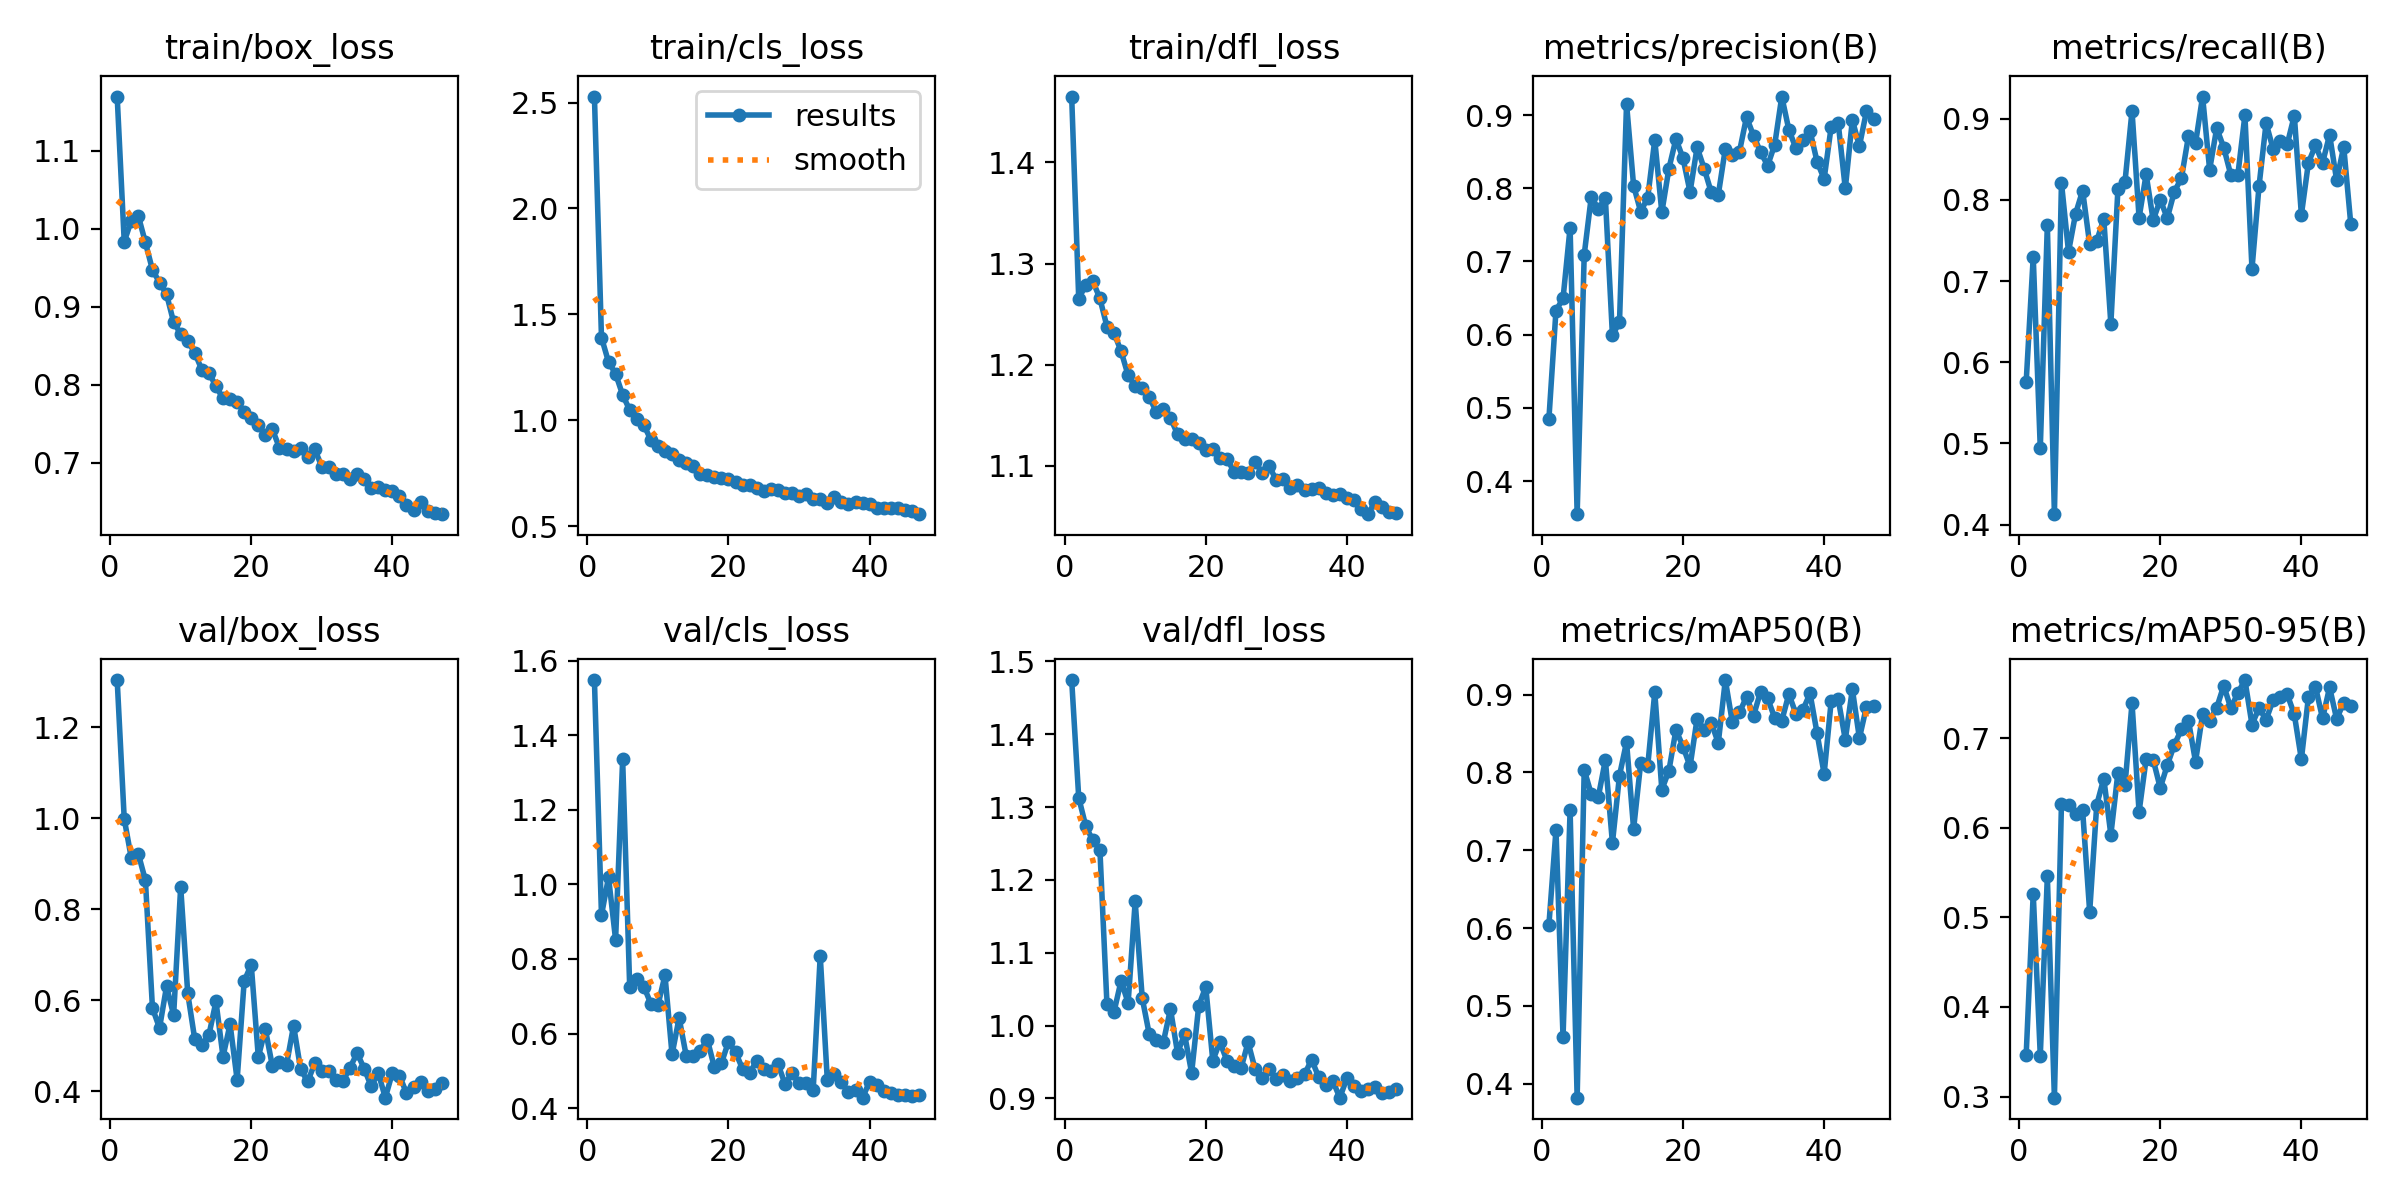

Data behind this chart, as committed beside it:
epoch, time, train/box_loss, train/cls_loss, train/dfl_loss, metrics/precision(B), metrics/recall(B), metrics/mAP50(B), metrics/mAP50-95(B), val/box_loss, val/cls_loss, val/dfl_loss, lr/pg0, lr/pg1, lr/pg2
1, 565.7, 1.17, 2.529, 1.465, 0.4855, 0.5754, 0.6044, 0.3463, 1.304, 1.548, 1.474, 0.003315, 0.003315, 0.07017
2, 1098, 0.9837, 1.39, 1.265, 0.633, 0.7299, 0.7262, 0.5266, 0.9988, 0.9174, 1.313, 0.006582, 0.006582, 0.0401
3, 1611, 1.01, 1.275, 1.279, 0.6495, 0.4938, 0.4598, 0.3457, 0.9126, 1.019, 1.274, 0.009784, 0.009784, 0.009968
4, 2185, 1.016, 1.219, 1.283, 0.7461, 0.7691, 0.7515, 0.5458, 0.9217, 0.8518, 1.254, 0.009703, 0.009703, 0.009703
5, 2748, 0.9825, 1.119, 1.265, 0.3549, 0.4128, 0.3822, 0.2988, 0.8638, 1.335, 1.241, 0.009604, 0.009604, 0.009604
6, 3306, 0.9474, 1.048, 1.238, 0.7091, 0.821, 0.8033, 0.6266, 0.5828, 0.7239, 1.029, 0.009505, 0.009505, 0.009505
7, 3876, 0.9311, 1.003, 1.231, 0.7882, 0.736, 0.7721, 0.6253, 0.5388, 0.7474, 1.019, 0.009406, 0.009406, 0.009406
8, 4417, 0.9161, 0.9772, 1.213, 0.7718, 0.7827, 0.7685, 0.6159, 0.6307, 0.726, 1.061, 0.009307, 0.009307, 0.009307
9, 4959, 0.8802, 0.9069, 1.189, 0.7864, 0.8113, 0.816, 0.6195, 0.5671, 0.6798, 1.031, 0.009208, 0.009208, 0.009208
10, 5474, 0.8653, 0.88, 1.179, 0.5991, 0.7453, 0.7093, 0.5061, 0.8494, 0.6757, 1.17, 0.009109, 0.009109, 0.009109
11, 5989, 0.8565, 0.8559, 1.177, 0.6172, 0.7496, 0.796, 0.6257, 0.615, 0.7563, 1.038, 0.00901, 0.00901, 0.00901
12, 6507, 0.841, 0.8418, 1.168, 0.9153, 0.7764, 0.839, 0.655, 0.5136, 0.544, 0.9877, 0.008911, 0.008911, 0.008911
13, 7020, 0.8192, 0.8135, 1.153, 0.8035, 0.6473, 0.7274, 0.5922, 0.5014, 0.6419, 0.9795, 0.008812, 0.008812, 0.008812
14, 7534, 0.8155, 0.7985, 1.156, 0.7681, 0.813, 0.8117, 0.6613, 0.5232, 0.5411, 0.9776, 0.008713, 0.008713, 0.008713
15, 8050, 0.7981, 0.7816, 1.147, 0.787, 0.8219, 0.8082, 0.6473, 0.5972, 0.5402, 1.023, 0.008614, 0.008614, 0.008614
16, 8562, 0.7825, 0.7463, 1.131, 0.866, 0.9095, 0.9028, 0.7391, 0.476, 0.5533, 0.9625, 0.008515, 0.008515, 0.008515
17, 9076, 0.782, 0.742, 1.127, 0.7671, 0.7779, 0.7778, 0.6178, 0.5474, 0.5841, 0.9879, 0.008416, 0.008416, 0.008416
18, 9588, 0.7782, 0.7328, 1.126, 0.8267, 0.8314, 0.8021, 0.6768, 0.4249, 0.5091, 0.9349, 0.008317, 0.008317, 0.008317
19, 10101, 0.7654, 0.728, 1.123, 0.8673, 0.7749, 0.8546, 0.676, 0.6422, 0.5208, 1.027, 0.008218, 0.008218, 0.008218
20, 10616, 0.7572, 0.7243, 1.116, 0.841, 0.8001, 0.8332, 0.6445, 0.6779, 0.5783, 1.053, 0.008119, 0.008119, 0.008119
21, 11129, 0.7488, 0.7072, 1.117, 0.795, 0.7774, 0.8077, 0.67, 0.4752, 0.55, 0.9517, 0.00802, 0.00802, 0.00802
22, 11641, 0.7357, 0.6954, 1.108, 0.8558, 0.8102, 0.869, 0.6928, 0.536, 0.5049, 0.9775, 0.007921, 0.007921, 0.007921
23, 12160, 0.7428, 0.6954, 1.107, 0.8269, 0.8266, 0.8546, 0.7098, 0.4545, 0.4947, 0.9517, 0.007822, 0.007822, 0.007822
24, 12671, 0.7191, 0.6816, 1.094, 0.7946, 0.8784, 0.8641, 0.7196, 0.4631, 0.5269, 0.9443, 0.007723, 0.007723, 0.007723
25, 13185, 0.7171, 0.6632, 1.094, 0.791, 0.8697, 0.8378, 0.6737, 0.4582, 0.5047, 0.9413, 0.007624, 0.007624, 0.007624
26, 13701, 0.7146, 0.6728, 1.093, 0.854, 0.9272, 0.9186, 0.7269, 0.5439, 0.4993, 0.9769, 0.007525, 0.007525, 0.007525
27, 14232, 0.7191, 0.6695, 1.104, 0.8448, 0.837, 0.8641, 0.7197, 0.4481, 0.519, 0.9398, 0.007426, 0.007426, 0.007426
28, 14747, 0.7075, 0.6547, 1.093, 0.8499, 0.8883, 0.877, 0.734, 0.4213, 0.4652, 0.9277, 0.007327, 0.007327, 0.007327
29, 15264, 0.7174, 0.6548, 1.1, 0.8971, 0.8643, 0.8969, 0.7587, 0.4611, 0.4935, 0.9396, 0.007228, 0.007228, 0.007228
30, 15776, 0.6951, 0.6432, 1.086, 0.8717, 0.8306, 0.873, 0.7335, 0.4451, 0.4673, 0.9266, 0.007129, 0.007129, 0.007129
31, 16291, 0.695, 0.6534, 1.087, 0.8491, 0.8308, 0.9037, 0.7506, 0.444, 0.4663, 0.9314, 0.00703, 0.00703, 0.00703
32, 16799, 0.6859, 0.6288, 1.078, 0.8309, 0.9041, 0.8951, 0.765, 0.4236, 0.4483, 0.9243, 0.006931, 0.006931, 0.006931
33, 17315, 0.6858, 0.6261, 1.081, 0.8596, 0.7148, 0.8698, 0.7153, 0.4222, 0.8087, 0.9276, 0.006832, 0.006832, 0.006832
34, 17832, 0.6786, 0.6107, 1.076, 0.9252, 0.817, 0.8664, 0.7338, 0.4516, 0.4764, 0.9329, 0.006733, 0.006733, 0.006733
35, 18345, 0.6857, 0.6375, 1.078, 0.8799, 0.8945, 0.9006, 0.7206, 0.4836, 0.4923, 0.9532, 0.006634, 0.006634, 0.006634
36, 18880, 0.6793, 0.6139, 1.078, 0.8547, 0.8624, 0.8754, 0.7427, 0.4498, 0.4701, 0.9294, 0.006535, 0.006535, 0.006535
37, 19405, 0.6681, 0.6053, 1.073, 0.866, 0.8727, 0.8802, 0.7457, 0.4106, 0.4428, 0.9182, 0.006436, 0.006436, 0.006436
38, 19918, 0.6693, 0.6141, 1.072, 0.8784, 0.8686, 0.9016, 0.7489, 0.4399, 0.4483, 0.924, 0.006337, 0.006337, 0.006337
39, 20433, 0.6651, 0.6069, 1.072, 0.8364, 0.9037, 0.8503, 0.7265, 0.3856, 0.4281, 0.9009, 0.006238, 0.006238, 0.006238
40, 20951, 0.6636, 0.6032, 1.068, 0.8127, 0.7815, 0.798, 0.6764, 0.4404, 0.4711, 0.9276, 0.006139, 0.006139, 0.006139
41, 21468, 0.6568, 0.5836, 1.066, 0.8841, 0.8458, 0.8915, 0.7461, 0.4342, 0.4619, 0.9172, 0.00604, 0.00604, 0.00604
42, 21980, 0.6463, 0.5856, 1.058, 0.8886, 0.8671, 0.8942, 0.7575, 0.3957, 0.4472, 0.9099, 0.005941, 0.005941, 0.005941
43, 22494, 0.6397, 0.5848, 1.052, 0.7996, 0.8455, 0.842, 0.7221, 0.4096, 0.4404, 0.9132, 0.005842, 0.005842, 0.005842
44, 23013, 0.6491, 0.5854, 1.065, 0.8931, 0.88, 0.9068, 0.7568, 0.4193, 0.4353, 0.9159, 0.005743, 0.005743, 0.005743
45, 23528, 0.638, 0.5751, 1.059, 0.8577, 0.824, 0.844, 0.7214, 0.4009, 0.4345, 0.9073, 0.005644, 0.005644, 0.005644
46, 24042, 0.6361, 0.5687, 1.054, 0.9051, 0.8655, 0.8845, 0.7398, 0.4038, 0.4327, 0.9091, 0.005545, 0.005545, 0.005545
47, 24554, 0.6341, 0.5561, 1.054, 0.8949, 0.7702, 0.8855, 0.7365, 0.4183, 0.4341, 0.9123, 0.005446, 0.005446, 0.005446
